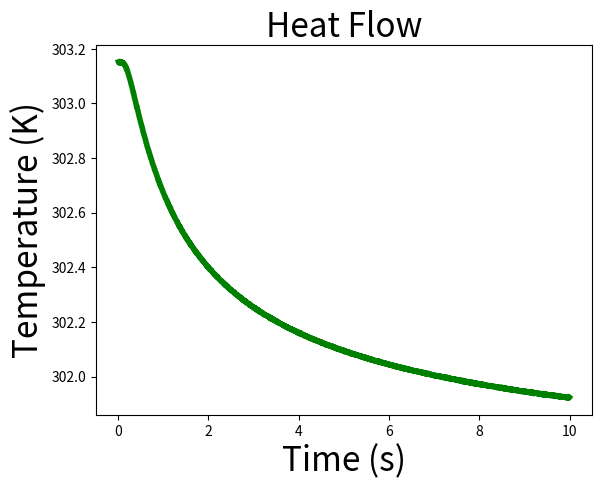

This chart was generated by the following Python code: (Note: this script raises an exception after producing the figure.)

# attempt at modeling temperature flow thorugh a material
import numpy as np
import matplotlib.pyplot as pp
import math

class model_temperature:

	def __init__(self, t_sens_0, t_amb, k_sens, alpha_sens, k_obj, alpha_obj, noise):
		self.t_ambient = t_amb + 273.15 # in Kelvin : 25 celsius
		self.t_sens_0 = t_sens_0 + 273.15
		self.t_obj_0 = self.t_ambient

		self.sampling_time = 0.005 # in seconds
		self.x = 0.08*0.001 # m : depth of thermistor from surface

		self.k_sens = k_sens
		self.alpha_sens = alpha_sens
		self.k_obj = k_obj
		self.alpha_obj = alpha_obj

		self.noise = noise / 100.

		self.temp_list = []

	def run_simulation(self):
		t_surf = (self.t_sens_0*(self.k_sens/math.sqrt(self.alpha_sens)) + self.t_obj_0*(self.k_obj/math.sqrt(self.alpha_obj)))/(self.k_sens/math.sqrt(self.alpha_sens) + self.k_obj/math.sqrt(self.alpha_obj))
		time_list = np.arange(0.01,10,self.sampling_time)
		for ts in time_list:
			self.temp_list.append(self.t_sens_0 + (t_surf - self.t_sens_0)*math.erfc(self.x/(2*math.sqrt(self.alpha_sens*ts))))
		self.temp_list = self.temp_list + np.random.normal(0,self.noise,len(self.temp_list))
		return time_list, self.temp_list

	def visualize_temp(self, time, data):
		pp.figure()
		pp.title('Heat Flow',fontsize='24')
		pp.xlabel('Time (s)',fontsize='24')
		pp.ylabel('Temperature (K)',fontsize='24')
		pp.plot(time, data, linewidth=4.0, color='g')
		pp.hold(True)
		pp.xlim([0,10])
		pp.grid('on')

if __name__ == '__main__':

	#from identify_sensor_parameters import k_sens, alpha_sens
	k_sens = 0.0349
	alpha_sens = 2.796*10**(-9)
	t_sens_0 = 30
	t_amb = 25
	k_obj = 0.15
	alpha_obj = 0.15/(440.*1660.)
	noise = 0.1 #Percent

	temp_models = model_temperature(t_sens_0, t_amb, k_sens, alpha_sens, k_obj, alpha_obj, noise)
	time, temp_values = temp_models.run_simulation()
	temp_models.visualize_temp(time, temp_values)

	pp.show()

